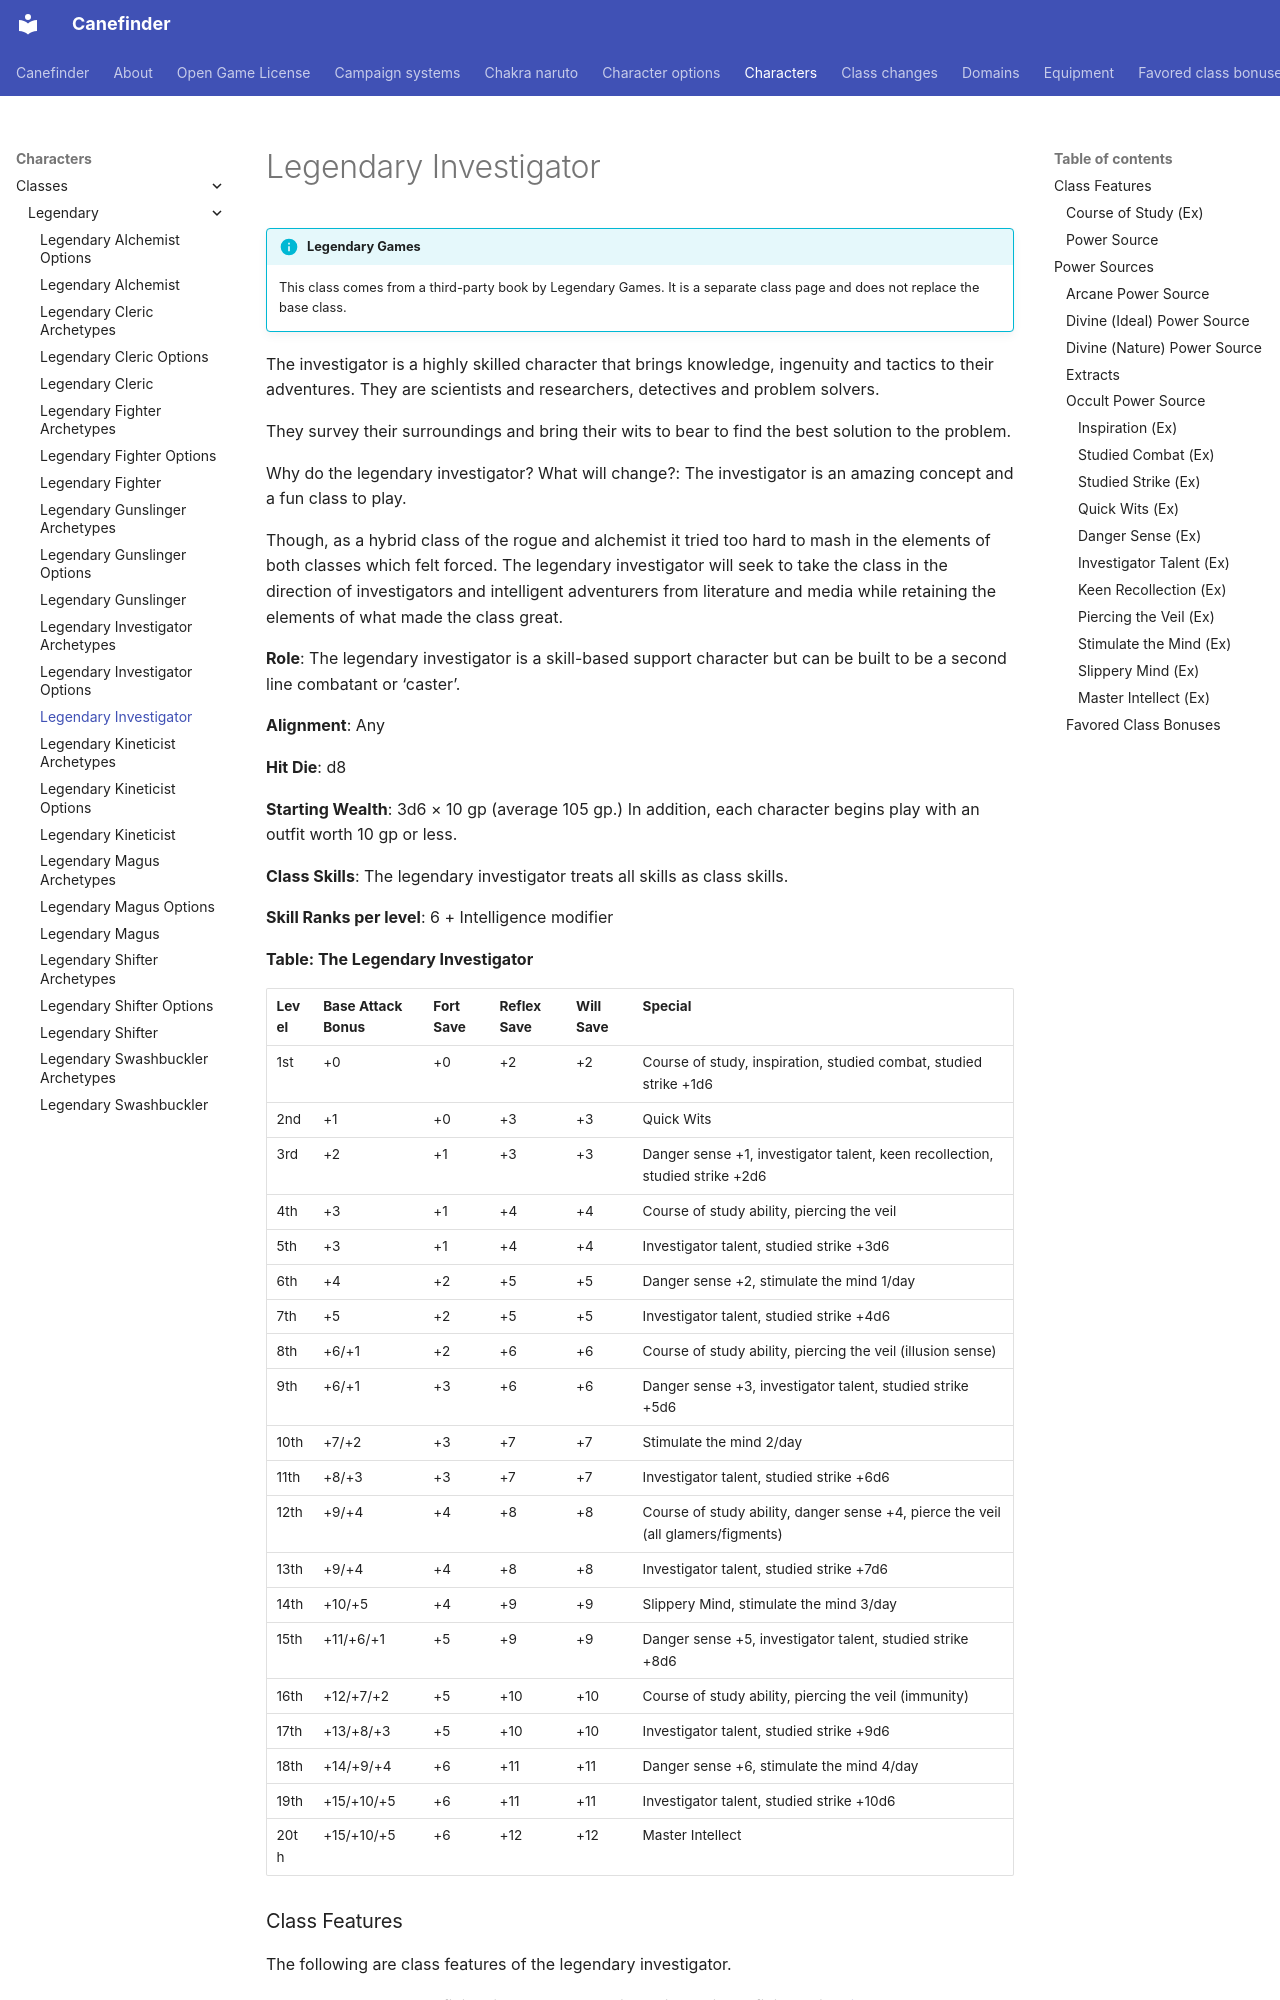

repository: canefinderhouserules/Canefinderhouserules · page: characters/classes/legendary/legendary-investigator/index.html · generator: mkdocs

# Legendary Investigator

!!! info "Legendary Games"
    This class comes from a third-party book by Legendary Games. It is a separate class page and does not replace the base class.

The investigator is a highly skilled character that brings knowledge, ingenuity and tactics to their adventures. They are scientists and researchers, detectives and problem solvers.

They survey their surroundings and bring their wits to bear to find the best solution to the problem.

Why do the legendary investigator? What will change?: The investigator is an amazing concept and a fun class to play.

Though, as a hybrid class of the rogue and alchemist it tried too hard to mash in the elements of both classes which felt forced. The legendary investigator will seek to take the class in the direction of investigators and intelligent adventurers from literature and media while retaining the elements of what made the class great.

**Role**: The legendary investigator is a skill-based support character but can be built to be a second line combatant or ‘caster’.

**Alignment**: Any

**Hit Die**: d8

**Starting Wealth**: 3d6 × 10 gp (average 105 gp.) In addition, each character begins play with an outfit worth 10 gp or less.

**Class Skills**: The legendary investigator treats all skills as class skills.

**Skill Ranks per level**: 6 + Intelligence modifier

**Table: The Legendary Investigator**

| Level | Base Attack Bonus | Fort Save | Reflex Save | Will Save | Special |
|---|---|---|---|---|---|
| 1st | +0 | +0 | +2 | +2 | Course of study, inspiration, studied combat, studied strike +1d6 |
| 2nd | +1 | +0 | +3 | +3 | Quick Wits |
| 3rd | +2 | +1 | +3 | +3 | Danger sense +1, investigator talent, keen recollection, studied strike +2d6 |
| 4th | +3 | +1 | +4 | +4 | Course of study ability, piercing the veil |
| 5th | +3 | +1 | +4 | +4 | Investigator talent, studied strike +3d6 |
| 6th | +4 | +2 | +5 | +5 | Danger sense +2, stimulate the mind 1/day |
| 7th | +5 | +2 | +5 | +5 | Investigator talent, studied strike +4d6 |
| 8th | +6/+1 | +2 | +6 | +6 | Course of study ability, piercing the veil (illusion sense) |
| 9th | +6/+1 | +3 | +6 | +6 | Danger sense +3, investigator talent, studied strike +5d6 |
| 10th | +7/+2 | +3 | +7 | +7 | Stimulate the mind 2/day |
| 11th | +8/+3 | +3 | +7 | +7 | Investigator talent, studied strike +6d6 |
| 12th | +9/+4 | +4 | +8 | +8 | Course of study ability, danger sense +4, pierce the veil (all glamers/figments) |
| 13th | +9/+4 | +4 | +8 | +8 | Investigator talent, studied strike +7d6 |
| 14th | +10/+5 | +4 | +9 | +9 | Slippery Mind, stimulate the mind 3/day |
| 15th | +11/+6/+1 | +5 | +9 | +9 | Danger sense +5, investigator talent, studied strike +8d6 |
| 16th | +12/+7/+2 | +5 | +10 | +10 | Course of study ability, piercing the veil (immunity) |
| 17th | +13/+8/+3 | +5 | +10 | +10 | Investigator talent, studied strike +9d6 |
| 18th | +14/+9/+4 | +6 | +11 | +11 | Danger sense +6, stimulate the mind 4/day |
| 19th | +15/+10/+5 | +6 | +11 | +11 | Investigator talent, studied strike +10d6 |
| 20th | +15/+10/+5 | +6 | +12 | +12 | Master Intellect |

### Class Features

The following are class features of the legendary investigator.

Weapon and Armor Proficiencies: A legendary investigator is proficient with [simple weapons](../../../equipment/weapons.md#simple-weapons), plus the [hand crossbow](../../../equipment/weapons/crossbow-hand.md), [rapier](../../../equipment/weapons/rapier.md), [sap](../../../equipment/weapons/sap.md), [shortbow](../../../equipment/weapons/shortbow.md), [short sword](../../../equipment/weapons/sword-short.md), and [sword cane](../../../equipment/weapons/sword-cane.md). They are proficient in [light armors](../../../equipment/armor.md), but not [shields](../../../equipment/armor.md). If they have the arcane source of power, they may cast legendary investigator spells while wearing light armor without incurring the normal arcane spell failure chance.

Like any other arcane spellcaster, a legendary investigator wearing medium or heavy armor, or a shield incurs a chance of arcane spell failure if the spell in question has a somatic component. A multiclass legendary investigator still incurs the normal arcane spell failure chance for arcane spells received from other classes.
